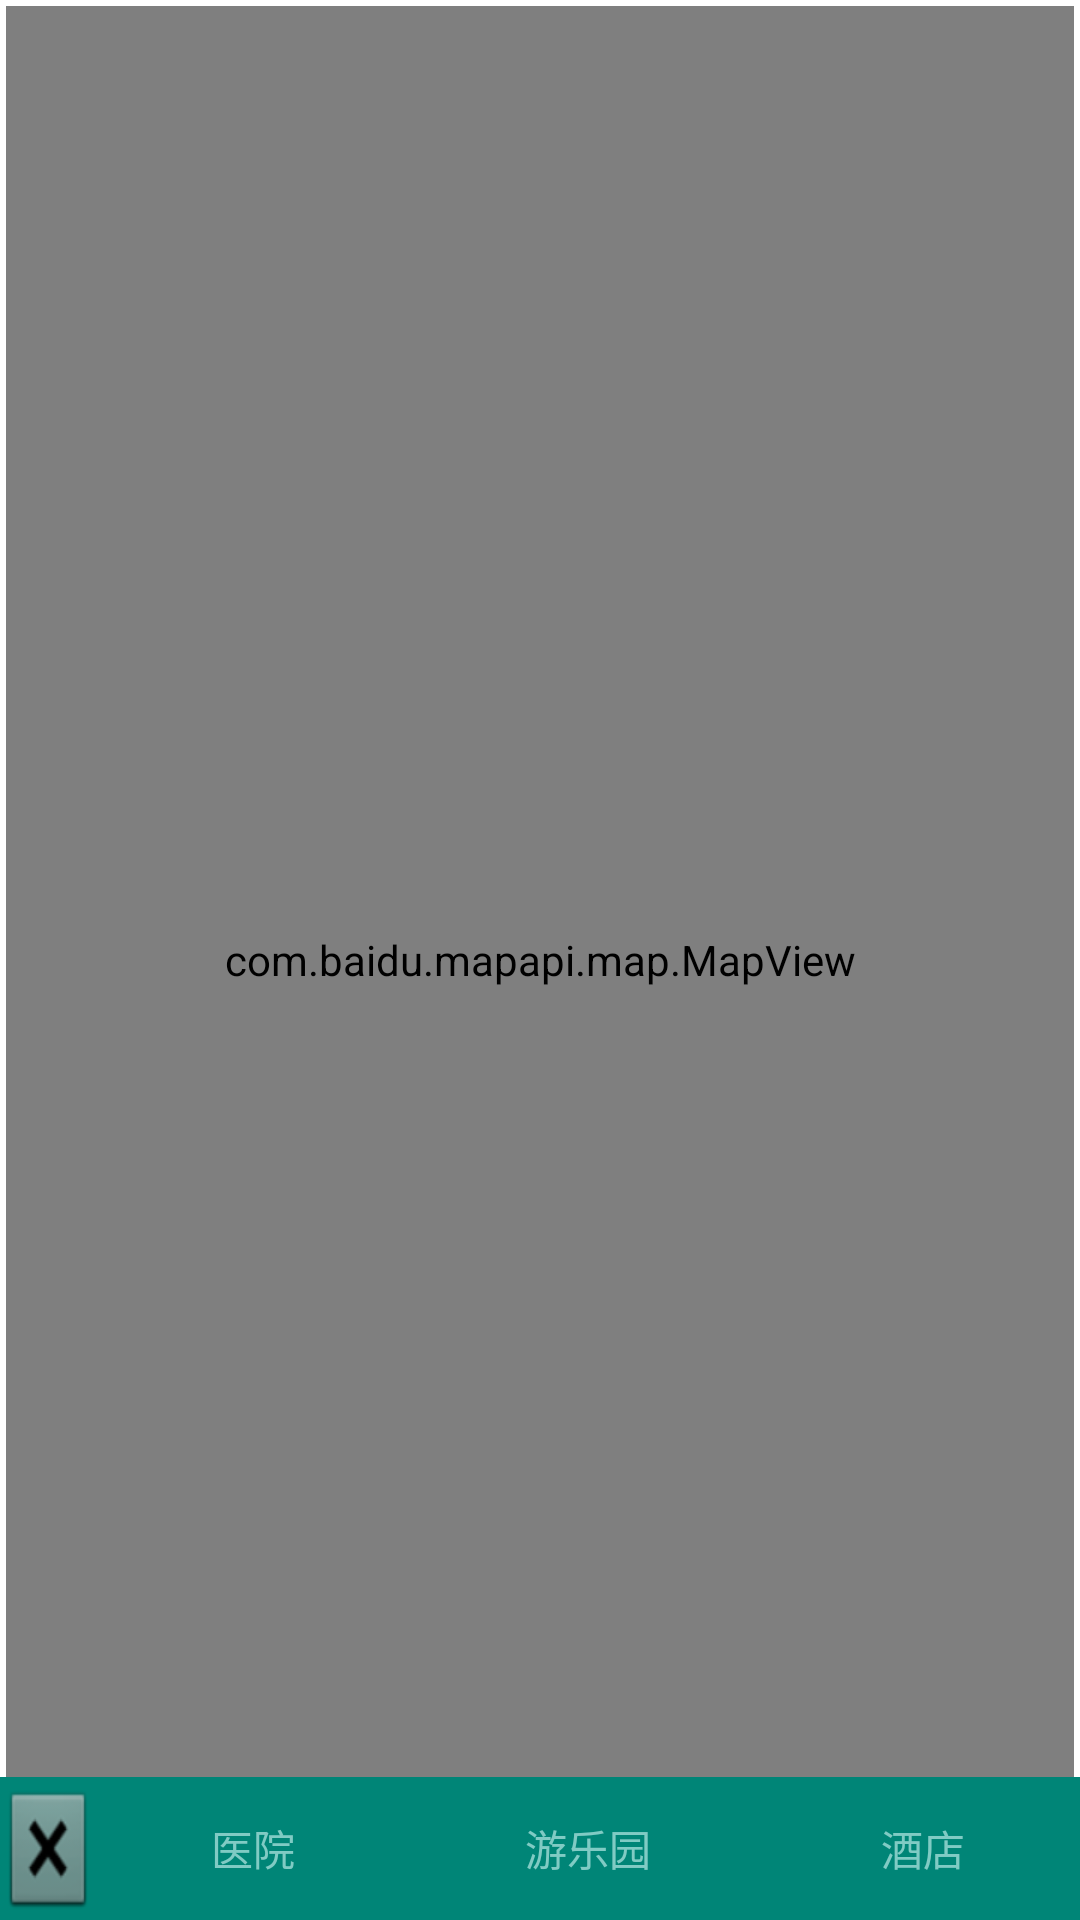

Here is an Android app screen rendered from its layout file. Give the layout XML and the strings, colors and styles it references.
<!-- AndroidManifest.xml: application theme AppTheme -->
<!-- res/layout/fragment_map.xml -->
<RelativeLayout xmlns:android="http://schemas.android.com/apk/res/android"
    xmlns:tools="http://schemas.android.com/tools"
    android:layout_width="match_parent"
    android:layout_height="match_parent"
    android:orientation="vertical"
    tools:context="com.example.administrator.chen.Fragment.map">


    <com.baidu.mapapi.map.MapView
        android:id="@+id/bmapView"
        android:layout_width="match_parent"
        android:layout_height="match_parent"
        android:layout_margin="2dp"
        android:clickable="true" />

    <LinearLayout
        android:layout_below="@+id/bmapView"
        android:layout_width="fill_parent"
        android:layout_marginTop="-48dp"
        android:layout_height="48dp"
        android:background="@color/accent_material_light">

        <TextView
            android:id="@+id/fragment_map_bt1"
            android:layout_width="wrap_content"
            android:layout_height="match_parent"
            android:background="@android:drawable/btn_dialog" />

        <TextView
            android:id="@+id/fragment_map_bt2"
            android:layout_width="wrap_content"
            android:layout_weight="1"
            android:text="医院"
            android:textColor="@color/accent_material_dark"

            android:gravity="center"
            android:layout_height="match_parent" />

        <TextView
            android:id="@+id/fragment_map_bt3"
            android:layout_width="wrap_content"
            android:layout_weight="1"
            android:text="游乐园"
            android:textColor="@color/accent_material_dark"
            android:gravity="center"
            android:layout_height="match_parent" />

        <TextView
            android:id="@+id/fragment_map_bt4"
            android:layout_width="wrap_content"
            android:layout_weight="1"
            android:text="酒店"
            android:textColor="@color/accent_material_dark"
            android:gravity="center"
            android:layout_height="match_parent" />

    </LinearLayout>


</RelativeLayout>
<!-- resources referenced by this layout -->
<resources>
  <style name="AppTheme" parent="AppTheme.Base">
          
      </style>
  <style name="AppTheme.Base" parent="Theme.AppCompat.NoActionBar">
          <item name="android:windowContentOverlay">@null</item>
          <item name="windowActionBar">false</item>
          <item name="android:windowNoTitle">true</item>
          
          <item name="colorPrimary">@color/theme_color</item>
          
          <item name="colorPrimaryDark">@color/theme_color</item>
          <item name="colorAccent">@color/transparent_gray</item>
          
          <item name="android:windowBackground">@android:color/white</item>
  
      </style>
  <color name="theme_color">#5bbffd</color>
  <color name="transparent_gray">#CFDDDDDD</color>
</resources>
